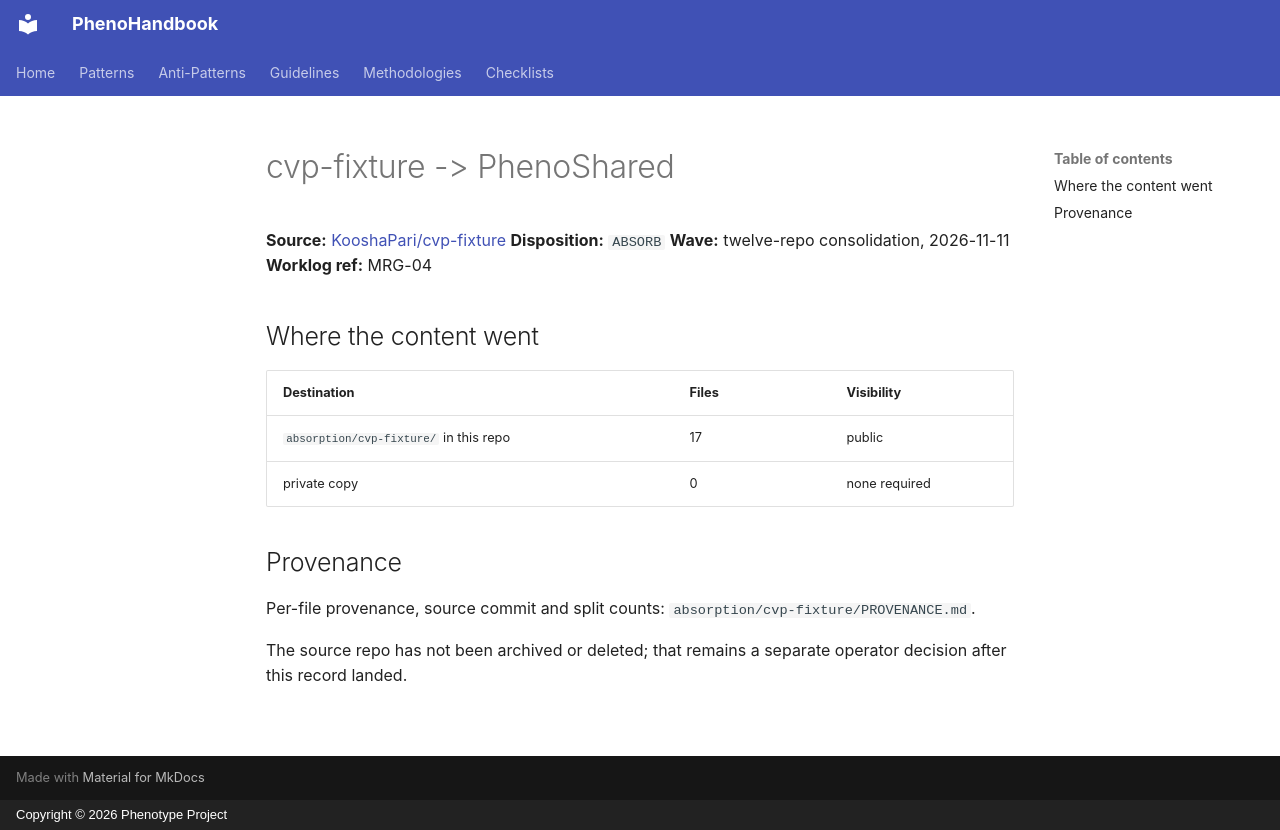

repository: KooshaPari/PhenoShared · page: absorbed-from/cvp-fixture/index.html · generator: mkdocs · copyright: Copyright © 2026 Phenotype Project

# cvp-fixture -> PhenoShared

**Source:** [KooshaPari/cvp-fixture](https://github.com/KooshaPari/cvp-fixture)
**Disposition:** `ABSORB`
**Wave:** twelve-repo consolidation, 2026-11-11
**Worklog ref:** MRG-04

## Where the content went

| Destination | Files | Visibility |
|---|---|---|
| `absorption/cvp-fixture/` in this repo | 17 | public |
| private copy | 0 | none required |

## Provenance

Per-file provenance, source commit and split counts: `absorption/cvp-fixture/PROVENANCE.md`.

The source repo has not been archived or deleted; that remains a separate
operator decision after this record landed.
